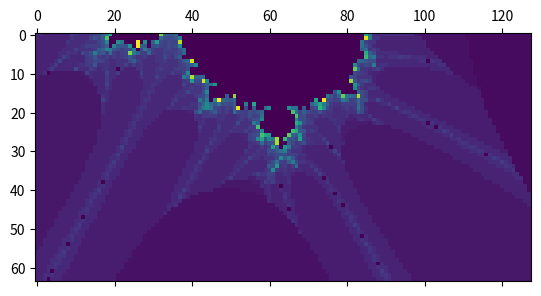

Here is the Python script that generated this plot:
import numpy as np
import matplotlib.pyplot as plt
import matplotlib.animation as animation


def sequence(c, z=0):
    while True:
        yield z
        z = z**2 + c


def mandelbrot(candidate):
    return sequence(z=0, c=candidate)


def julia(candidate, parameter):
    return sequence(z=candidate, c=parameter)


def complex_matrix(xmin, xmax, ymin, ymax, pixel_density):
    re = np.linspace(xmin, xmax, int((xmax - xmin) * pixel_density))
    im = np.linspace(ymin, ymax, int((ymax - ymin) * pixel_density))
    return re[np.newaxis, :] + im[:, np.newaxis] * 1j


def is_stable(v, num_iterations):
    for n, z in enumerate(sequence(c=v)):
        if z > 2:
            return n
        if n >= num_iterations:
            return 0


Cx = -0.77568377
Cy = 0.13646737

Cx = -0.10109636
Cy = 0.95628651

Xmin = -2
Xmax = 1
Ymin = -0.5
Ymax = 1.0

Xmin = Cx - 3 / 2
Xmax = Cx + 3 / 2
Ymin = Cy - 1.5 / 2
Ymax = Cy + 1.5 / 2


def render(xmin, xmax, ymin, ymax, max):
    pixel_density = 64 / (ymax - ymin)
    c = complex_matrix(xmin, xmax, ymin, ymax, pixel_density)
    print(c.shape)
    width, height  = c.shape
    res = np.arange(width * height).reshape((width, height))
    for x in range(0, width):
        for y in range(0, height):
            res[x][y] = is_stable(c[x][y], max)
    return res


zoom = 1
decalX = 0
decalY = 0
itMax = 64

res = render(Xmin * zoom, Xmax * zoom, Ymin * zoom, Ymax * zoom, itMax)

fig, ax = plt.subplots()
img = plt.matshow(res, 0)


def update(frameNum, img, res):
    global zoom
    global decalX
    global decalY
    global itMax

    zoom = zoom * 0.97
    # decalX+=0.005
    # decalY+=0.005
    itMax += 1

    new_res = render(
        Xmin * zoom + decalX,
        Xmax * zoom + decalX,
        Ymin * zoom + decalY,
        Ymax * zoom + decalY,
        itMax,
    )
    img.set_data(new_res)
    return (img,)


ani = animation.FuncAnimation(fig, update, fargs=(img, res), frames=1000, interval=50)
plt.show()
